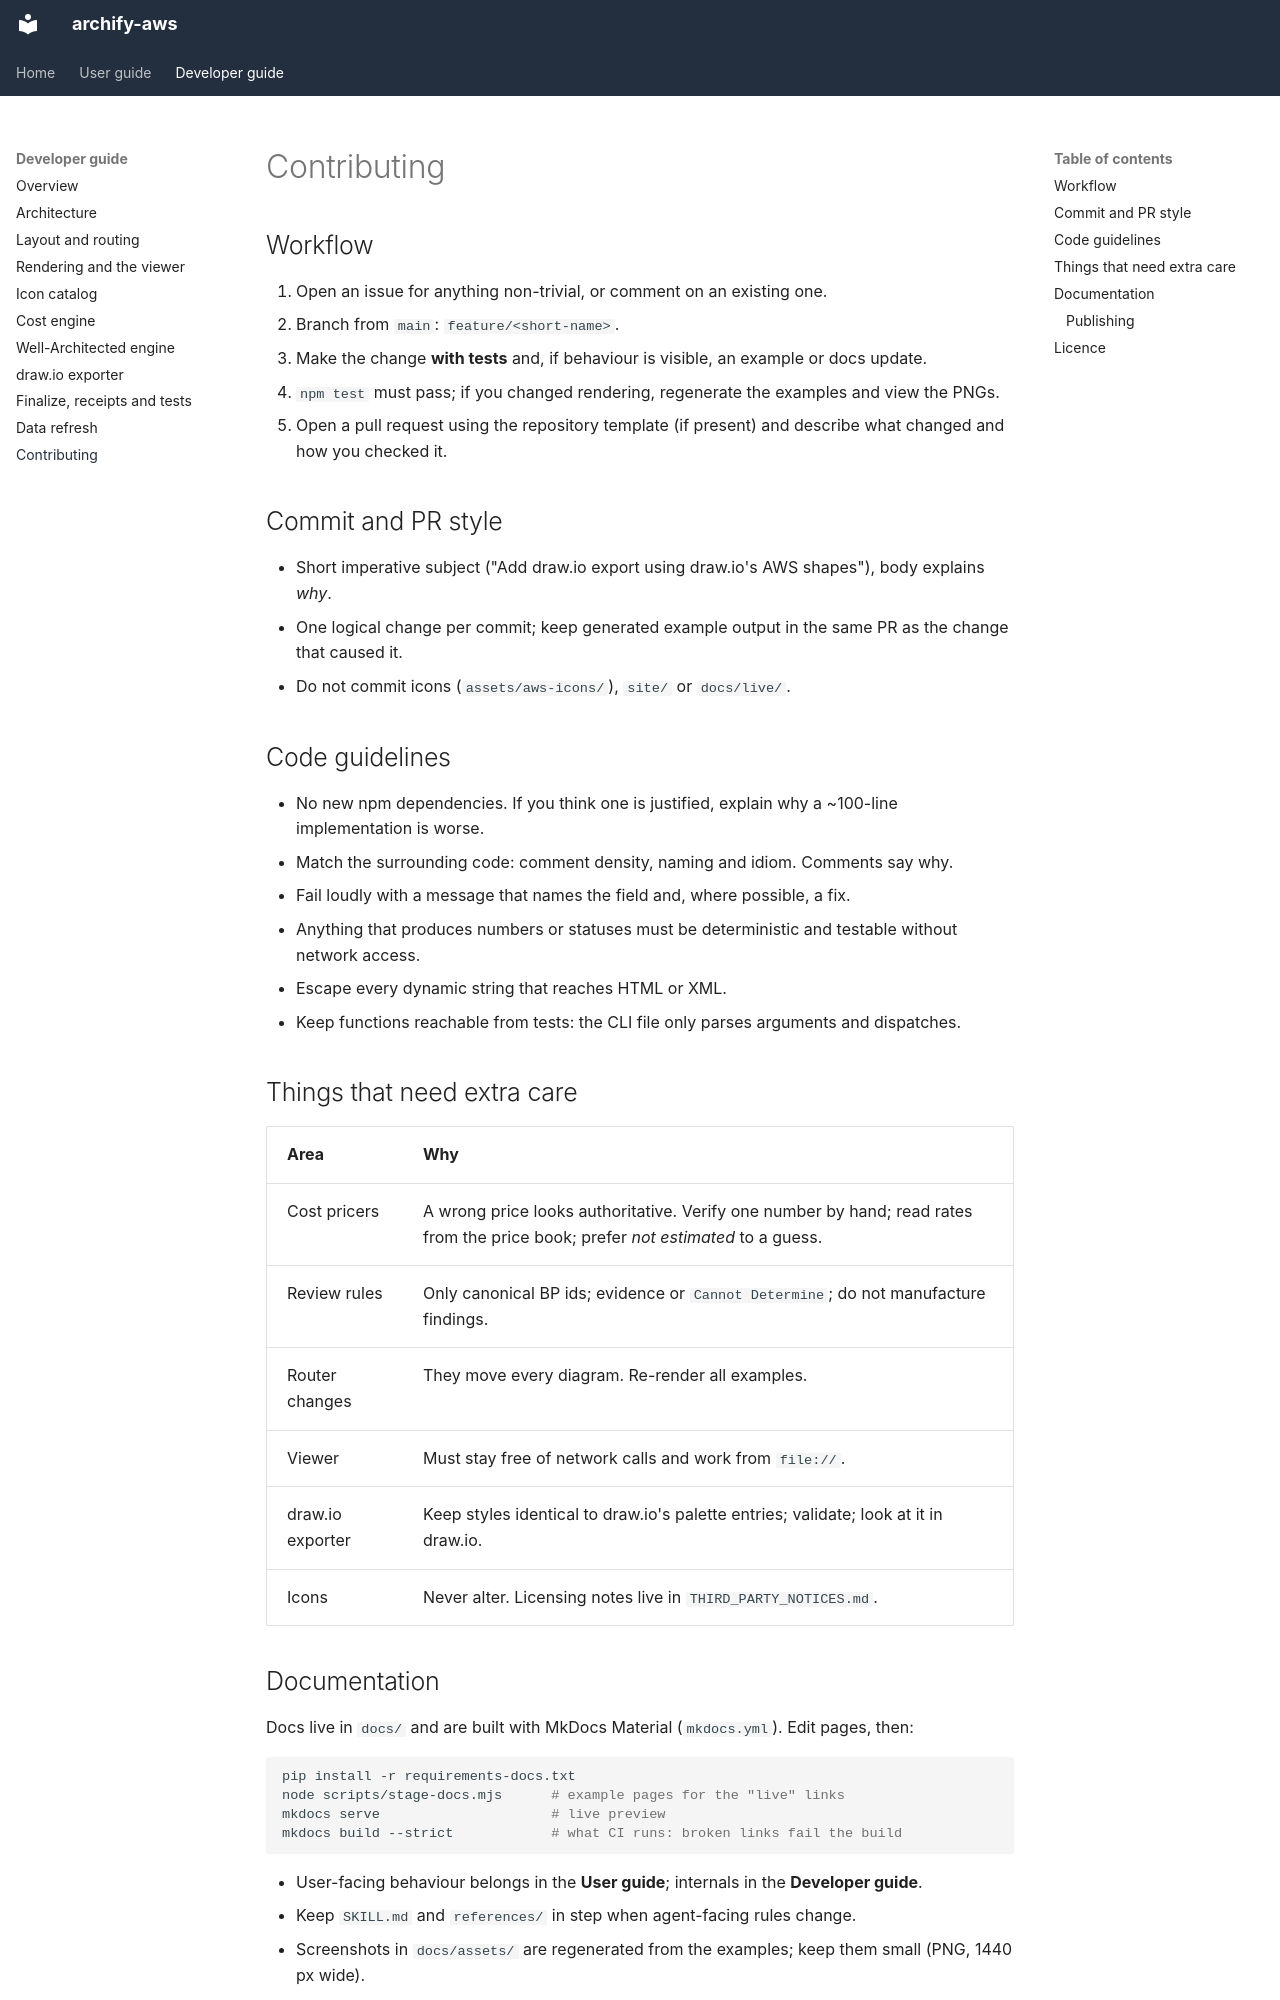

repository: akashtalole/archify-aws · page: developer-guide/contributing/index.html · generator: mkdocs

# Contributing

## Workflow

1. Open an issue for anything non-trivial, or comment on an existing one.
2. Branch from `main`: `feature/<short-name>`.
3. Make the change **with tests** and, if behaviour is visible, an example or docs update.
4. `npm test` must pass; if you changed rendering, regenerate the examples and view the PNGs.
5. Open a pull request using the repository template (if present) and describe what changed and how you checked it.

## Commit and PR style

* Short imperative subject ("Add draw.io export using draw.io's AWS shapes"), body explains *why*.
* One logical change per commit; keep generated example output in the same PR as the change that caused it.
* Do not commit icons (`assets/aws-icons/`), `site/` or `docs/live/`.

## Code guidelines

* No new npm dependencies. If you think one is justified, explain why a ~100-line implementation is worse.
* Match the surrounding code: comment density, naming and idiom. Comments say why.
* Fail loudly with a message that names the field and, where possible, a fix.
* Anything that produces numbers or statuses must be deterministic and testable without network access.
* Escape every dynamic string that reaches HTML or XML.
* Keep functions reachable from tests: the CLI file only parses arguments and dispatches.

## Things that need extra care

| Area | Why |
|---|---|
| Cost pricers | A wrong price looks authoritative. Verify one number by hand; read rates from the price book; prefer *not estimated* to a guess. |
| Review rules | Only canonical BP ids; evidence or `Cannot Determine`; do not manufacture findings. |
| Router changes | They move every diagram. Re-render all examples. |
| Viewer | Must stay free of network calls and work from `file://`. |
| draw.io exporter | Keep styles identical to draw.io's palette entries; validate; look at it in draw.io. |
| Icons | Never alter. Licensing notes live in `THIRD_PARTY_NOTICES.md`. |
